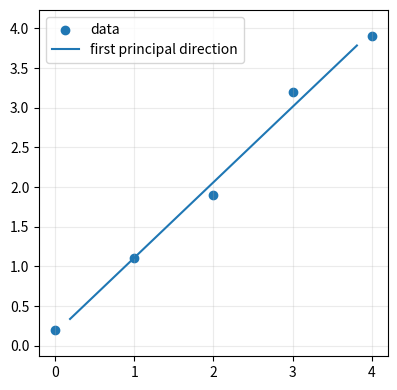

The script that saved this image: (Note: this script raises an exception after producing the figure.)
import numpy as np

A = np.array([[2.0, 0.0], [0.0, 3.0]])
eigen_v = np.array([1.0, 0.0])
ordinary_v = np.array([1.0, 1.0])

print('A @ eigen_v   =', A @ eigen_v, ' 方向不变')
print('A @ ordinary_v=', A @ ordinary_v, ' 方向改变')


import numpy as np
A = np.array([[2.0,0.0],[0.0,3.0]])
vals, vecs = np.linalg.eig(A)
print('特征值 λ:', vals)          # [2. 3.]
print('特征向量(按列):\n', vecs)  # x轴、y轴

import numpy as np

# SVD 分解：A = U @ diag(σ) @ V^T
A = np.array([[3., 2., 1.],[2., 3., 1.]], float)
U, s, Vt = np.linalg.svd(A, full_matrices=False)
print(f'A ({A.shape}):'); print(A)
print(f'奇异值 σ = {np.round(s, 4)}')
print(f'U shape={U.shape}, Vt shape={Vt.shape}')
A_rec = U @ np.diag(s) @ Vt
print(f'重建误差 = {np.max(np.abs(A - A_rec)):.2e}  （应接近 0）')


import numpy as np

# SVD 秩-k 近似：只保留前 k 个奇异值
A = np.array([[1,2,3],[4,5,6],[7,8,9]], float)
U, s, Vt = np.linalg.svd(A)
for k in [1, 2, 3]:
    Ak = U[:, :k] @ np.diag(s[:k]) @ Vt[:k, :]
    err = np.linalg.norm(A - Ak, 'fro')
    print(f'秩-{k} 近似  Frobenius 误差={err:.4f}')
print('→ 秩-1 捕获最主要的方向，误差由 σ₂ 决定。')


import numpy as np, matplotlib.pyplot as plt

X = np.array([
    [0.0, 0.2], [1.0, 1.1], [2.0, 1.9], [3.0, 3.2], [4.0, 3.9]
])
Xc = X - X.mean(axis=0)
U, S, Vt = np.linalg.svd(Xc, full_matrices=False)
principal = Vt[0]

plt.figure(figsize=(4.5, 4.5))
plt.scatter(X[:,0], X[:,1], label='data')
center = X.mean(axis=0)
line = np.vstack([center - principal*2.5, center + principal*2.5])
plt.plot(line[:,0], line[:,1], label='first principal direction')
plt.axis('equal'); plt.grid(True, alpha=.25); plt.legend(); plt.show()
print('principal direction =', np.round(principal, 3))


A = np.array([[3.0,1.0,1.0],[1.0,3.0,1.0],[1.0,1.0,3.0]])
U, S, Vt = np.linalg.svd(A)
print('奇异值 S:', np.round(S, 3))
recon = U @ np.diag(S) @ Vt
print('U·S·Vᵀ 还原 A?', np.allclose(recon, A))

def low_rank_approx(A, k):
    U, S, Vt = np.linalg.svd(A)
    # ✏️ TODO: 用前 k 个奇异值重建 A 的近似
    return None  # ← 改这里


A = np.array([[3.0,1.0,1.0],[1.0,3.0,1.0],[1.0,1.0,3.0]])
A1 = low_rank_approx(A, 1)   # 只用最重要的 1 个方向
A3 = low_rank_approx(A, 3)   # 用全部 -> 完全还原
print('rank-1 近似:\n', np.round(A1, 2))
print('rank-3 应= A:', np.allclose(A3, A))
assert np.allclose(A3, A), 'k=满秩 应完全还原'
print('\n✅ 通过：你做出了 LoRA/推荐 背后的核心操作。')

# 矩形矩阵（4×3）：确认 shape 不崩、全秩还原正确
B = np.array([[1.,2.,3.],[4.,5.,6.],[7.,8.,9.],[10.,11.,12.]])
B_k2 = low_rank_approx(B, 2)
assert B_k2.shape == B.shape, f'矩形矩阵 low_rank_approx shape 应为 {B.shape}，得到 {B_k2.shape}'
B_full = low_rank_approx(B, min(*B.shape))
assert np.allclose(B_full, B, atol=1e-10), '矩形矩阵全秩还原失败'
print('✅ 矩形矩阵（4×3）low_rank_approx shape 和全秩还原均通过')

from aurora.laviz import style, mat_times_mat_rank1
style()
mat_times_mat_rank1([[1,2],[3,4]],[[5,6],[7,8]]);

import numpy as np

# 条件数 κ(A) = σ_max / σ_min：越大数值越不稳定
for label, A in [
    ('近似正交', np.array([[1.,0.],[0.,1.]])),
    ('病态矩阵', np.array([[1.,1.],[1.,1.0001]])),
    ('秩不满', np.array([[1.,2.],[2.,4.]])),
]:
    s = np.linalg.svd(A, compute_uv=False)
    kappa = s[0]/s[-1] if s[-1]>1e-12 else float('inf')
    print(f'{label:8s}  σ={np.round(s,4)}  κ={kappa:.2f}')
